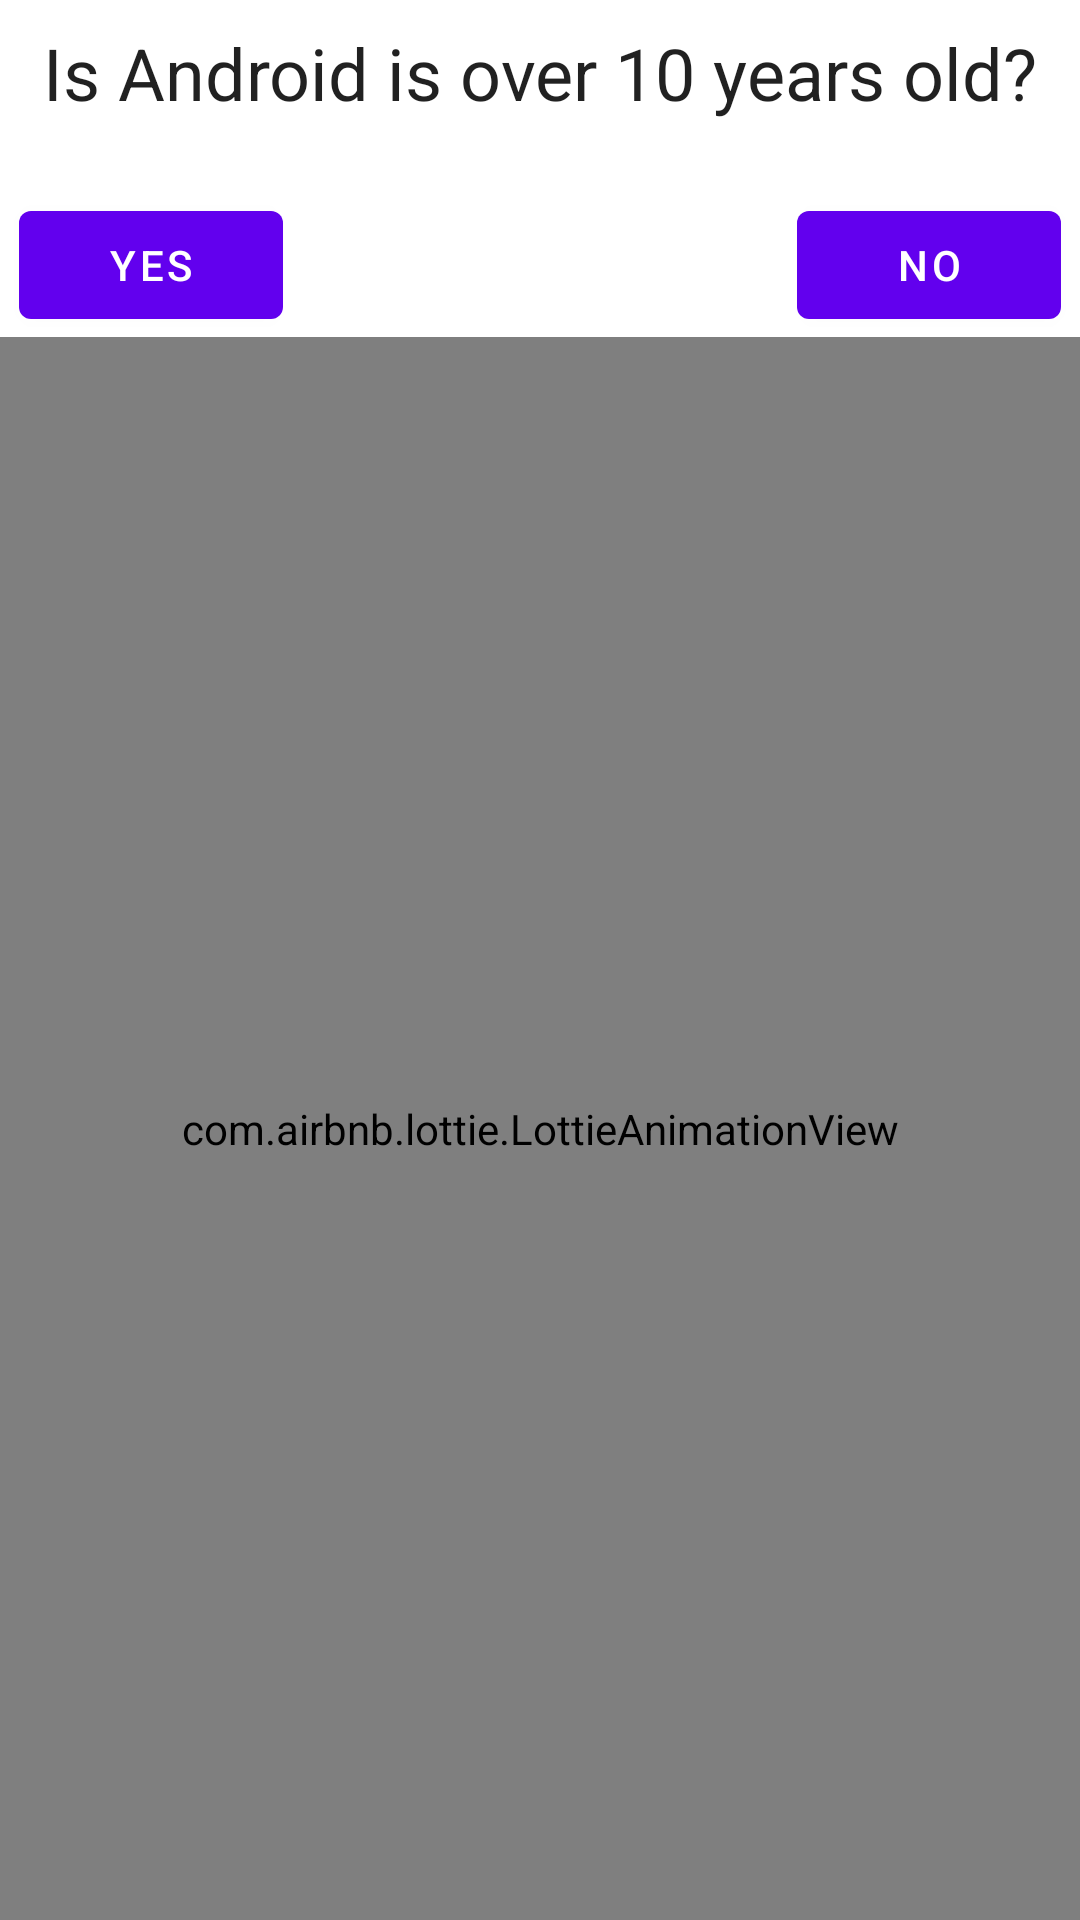

Layout XML and referenced resources for this Android screen:
<!-- AndroidManifest.xml: application theme Theme.AnimationsGroup -->
<!-- res/layout/question_game_animations_activity.xml -->
<?xml version="1.0" encoding="utf-8"?>
<androidx.constraintlayout.widget.ConstraintLayout xmlns:android="http://schemas.android.com/apk/res/android"
    android:layout_width="match_parent"
    android:layout_height="match_parent"
    xmlns:app="http://schemas.android.com/apk/res-auto">

    <com.google.android.material.textview.MaterialTextView
        android:id="@+id/question"
        android:layout_width="wrap_content"
        android:layout_height="wrap_content"
        android:text="Is Android is over 10 years old?"
        android:padding="8dp"
        style="@style/TextAppearance.AppCompat.Headline"
        app:layout_constraintStart_toStartOf="parent"
        app:layout_constraintEnd_toEndOf="parent"
        app:layout_constraintTop_toTopOf="parent" />

    <com.google.android.material.button.MaterialButton
        android:id="@+id/yes_button"
        android:layout_width="wrap_content"
        android:layout_height="wrap_content"
        android:layout_marginTop="16dp"
        android:text="Yes"
        app:layout_constraintStart_toStartOf="@id/question"
        app:layout_constraintTop_toBottomOf="@id/question" />

    <com.google.android.material.button.MaterialButton
        android:id="@+id/no_button"
        android:layout_width="wrap_content"
        android:layout_height="wrap_content"
        android:layout_marginTop="16dp"
        android:text="No"
        app:layout_constraintEnd_toEndOf="@id/question"
        app:layout_constraintTop_toBottomOf="@id/question" />

    <com.airbnb.lottie.LottieAnimationView
        android:id="@+id/lottie_animation_view"
        android:layout_width="0dp"
        android:layout_height="0dp"
        app:layout_constraintTop_toBottomOf="@id/yes_button"
        app:layout_constraintStart_toStartOf="parent"
        app:layout_constraintEnd_toEndOf="parent"
        app:layout_constraintBottom_toBottomOf="parent" />



</androidx.constraintlayout.widget.ConstraintLayout>
<!-- resources referenced by this layout -->
<resources>
  <style name="Theme.AnimationsGroup" parent="Theme.MaterialComponents.DayNight.DarkActionBar">
          
          <item name="colorPrimary">@color/purple_500</item>
          <item name="colorPrimaryVariant">@color/purple_700</item>
          <item name="colorOnPrimary">@color/white</item>
          
          <item name="colorSecondary">@color/teal_200</item>
          <item name="colorSecondaryVariant">@color/teal_700</item>
          <item name="colorOnSecondary">@color/black</item>
          
          <item name="android:statusBarColor">?attr/colorPrimaryVariant</item>
          
      </style>
  <!-- not gathered from this repository: default colours our renderer supplied (Android Studio template values) -->
  <color name="purple_500">#FF6200EE</color>
  <color name="purple_700">#FF3700B3</color>
  <color name="teal_200">#FF03DAC5</color>
  <color name="teal_700">#FF018786</color>
  <color name="black">#FF000000</color>
  <color name="white">#FFFFFFFF</color>
</resources>
